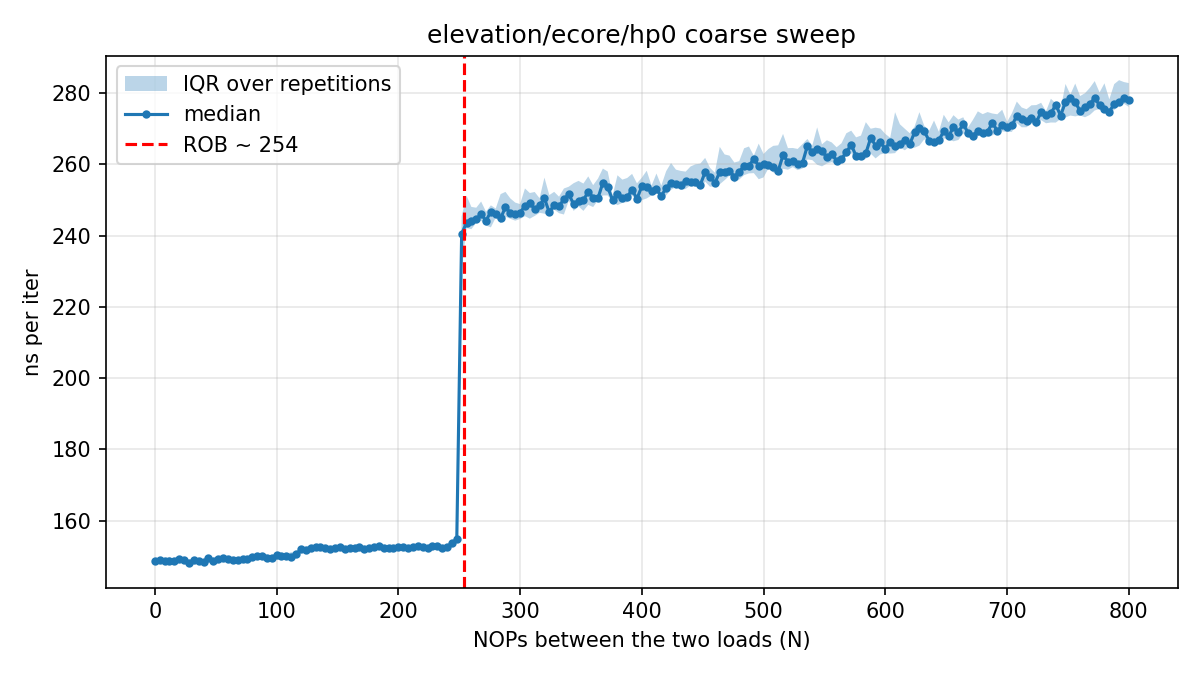

The table this chart was drawn from, first rows:
# core=11 buf_MiB=512 iters=20000 reps=1…
nops, rep, tsc_per_iter, ns_per_iter
0, 0, 369.4, 148
4, 0, 370.3, 148.4
8, 0, 370.4, 148.4
12, 0, 369.8, 148.2
16, 0, 374.4, 150.1
20, 0, 371.1, 148.7
24, 0, 371.9, 149
28, 0, 370.1, 148.3
32, 0, 371.1, 148.7
36, 0, 371, 148.7
40, 0, 370.1, 148.3
44, 0, 375.6, 150.5
48, 0, 370.3, 148.4
52, 0, 374.8, 150.2
56, 0, 371.4, 148.8
60, 0, 369.9, 148.2
64, 0, 370.6, 148.5
68, 0, 368.1, 147.5
72, 0, 378, 151.5
76, 0, 371.1, 148.7
80, 0, 373.1, 149.5
84, 0, 374.6, 150.1
88, 0, 373.5, 149.7
92, 0, 371.2, 148.8
96, 0, 376.9, 151
100, 0, 376.1, 150.7
104, 0, 372.5, 149.3
108, 0, 373.1, 149.5
112, 0, 373.8, 149.8
116, 0, 374.5, 150.1
120, 0, 374.3, 150
124, 0, 376.2, 150.7
128, 0, 380, 152.3
132, 0, 380.4, 152.5
136, 0, 375.9, 150.6
140, 0, 379.5, 152.1
144, 0, 376.4, 150.8
148, 0, 383.1, 153.5
152, 0, 379, 151.9
156, 0, 379.4, 152.1
160, 0, 379, 151.9
164, 0, 380.3, 152.4
168, 0, 377.3, 151.2
172, 0, 377.2, 151.2
176, 0, 380.7, 152.6
180, 0, 381.3, 152.8
184, 0, 378.5, 151.7
188, 0, 380.3, 152.4
192, 0, 378.7, 151.8
196, 0, 379.8, 152.2
200, 0, 378.6, 151.8
204, 0, 382, 153.1
208, 0, 377.4, 151.3
212, 0, 380.5, 152.5
216, 0, 378, 151.5
220, 0, 378.3, 151.6
224, 0, 377.4, 151.3
228, 0, 382.6, 153.3
232, 0, 379.1, 151.9
... 2,956 more rows
